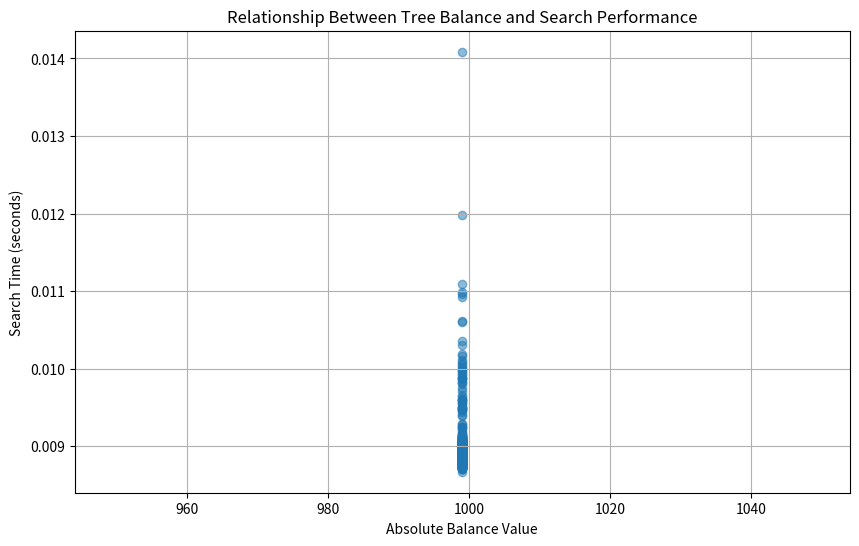

Generate this figure with matplotlib:
import random
import matplotlib.pyplot as plt
import time
import sys

# Increase recursion limit to handle 1000 sequential insertions
sys.setrecursionlimit(3000)

class TreeNode:
    def __init__(self, key):
        self.key = key
        self.left = None
        self.right = None

class BinarySearchTree:
    def __init__(self):
        self.root = None
    
    def insert(self, key):
        """Insert a new key into the BST - iterative version"""
        new_node = TreeNode(key)
        
        if self.root is None:
            self.root = new_node
            return
        
        current = self.root
        while True:
            if key < current.key:
                if current.left is None:
                    current.left = new_node
                    return
                current = current.left
            else:
                if current.right is None:
                    current.right = new_node
                    return
                current = current.right
    
    def search(self, key):
        """Search for a key in the BST - iterative version"""
        current = self.root
        
        while current is not None:
            if key == current.key:
                return True
            elif key < current.key:
                current = current.left
            else:
                current = current.right
                
        return False
    
    def calculate_balance(self):
        """Calculate balance factor for each node in the tree"""
        if self.root is None:
            return {}
        
        balance_dict = {}
        self._calculate_heights_and_balance(self.root, balance_dict)
        return balance_dict
    
    def _calculate_heights_and_balance(self, node, balance_dict):
        """Calculate height and balance factor for each node"""
        if node is None:
            return -1
        
        left_height = self._calculate_heights_and_balance(node.left, balance_dict)
        right_height = self._calculate_heights_and_balance(node.right, balance_dict)
        
        balance = right_height - left_height
        balance_dict[node.key] = balance
        
        return max(left_height, right_height) + 1

# Task 3: Generate 1000 random search tasks
def generate_random_tasks():
    """Generate 1000 random search tasks"""
    numbers = list(range(1, 1001))
    tasks = []
    
    # Shuffle the list 1000 times to create different tasks
    for _ in range(1000):
        random.shuffle(numbers)
        tasks.append(numbers.copy())
    
    return tasks

# Task 4: Measure performance and balance
def measure_performance(tree, tasks):
    """Measure search performance for each task and record balance metrics"""
    performance_metrics = []
    
    # Pre-calculate balance once since tree structure isn't changing
    balance_dict = tree.calculate_balance()
    max_abs_balance = max(abs(balance) for balance in balance_dict.values()) if balance_dict else 0
    
    for task in tasks:
        # Measure search time
        start_time = time.time()
        for num in task:
            tree.search(num)
        end_time = time.time()
        search_time = end_time - start_time
        
        performance_metrics.append({
            'search_time': search_time,
            'max_abs_balance': max_abs_balance
        })
    
    return performance_metrics

# Task 5: Generate scatterplot
def generate_scatterplot(metrics):
    """Generate a scatterplot of balance vs. search time"""
    balance_values = [metric['max_abs_balance'] for metric in metrics]
    search_times = [metric['search_time'] for metric in metrics]
    
    plt.figure(figsize=(10, 6))
    plt.scatter(balance_values, search_times, alpha=0.5)
    plt.xlabel('Absolute Balance Value')
    plt.ylabel('Search Time (seconds)')
    plt.title('Relationship Between Tree Balance and Search Performance')
    plt.grid(True)
    plt.savefig('balance_vs_performance.png')
    plt.close()

def main():
    # Create a binary search tree
    bst = BinarySearchTree()
    
    # Insert values in a way that creates an unbalanced tree
    for i in range(1, 1001):
        bst.insert(i)
    
    # Generate random search tasks
    tasks = generate_random_tasks()
    
    # Measure performance
    metrics = measure_performance(bst, tasks)
    
    # Calculate average performance
    avg_search_time = sum(metric['search_time'] for metric in metrics) / len(metrics)
    avg_max_balance = sum(metric['max_abs_balance'] for metric in metrics) / len(metrics)
    
    print(f"Average search time: {avg_search_time:.6f} seconds")
    print(f"Average maximum absolute balance: {avg_max_balance:.2f}")
    
    # Generate scatterplot
    generate_scatterplot(metrics)
    
    print("Scatterplot saved as 'balance_vs_performance.png'")

if __name__ == "__main__":
    main()
